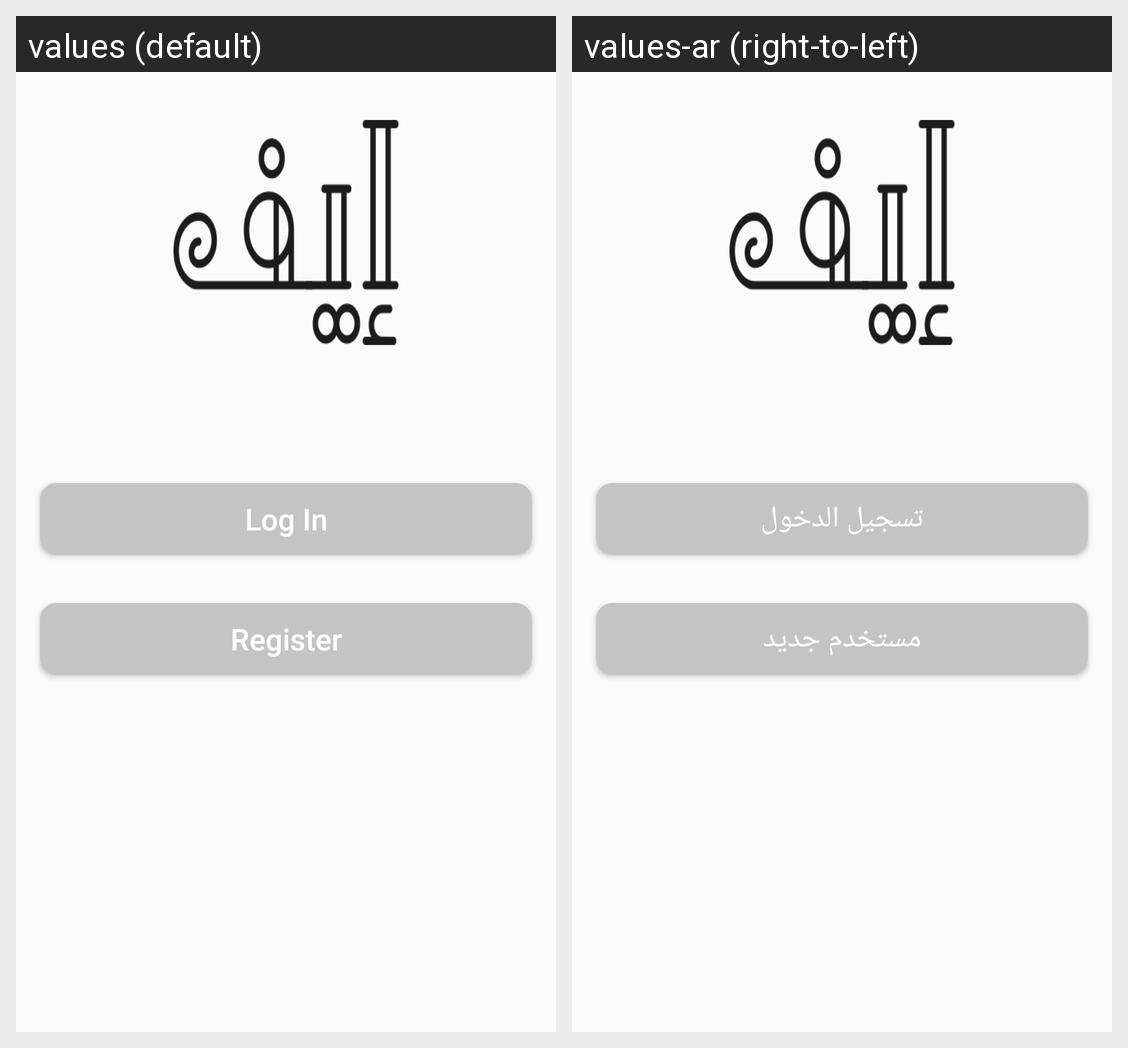

The same Android screen rendered under two of its app's locales, left to right. List the strings drawn on it with the default value and each locale's translation.
Android screen res/layout/login_or_reg.xml rendered under 2 locales, left to right: values (default), values-ar (right-to-left). Device: Nexus 5 (rendered at 1080×1920; each locale shown at half size, 540×960, under a caption strip naming it); theme MyMaterialTheme.
Strings drawn on this screen, with the default value and each locale's value (text and hints the layout hard-codes, and strings that could not be matched under every locale, appear in the picture but are not listed):

log_in
  values: Log In
  values-ar: تسجيل الدخول

register
  values: Register
  values-ar: مستخدم جديد
